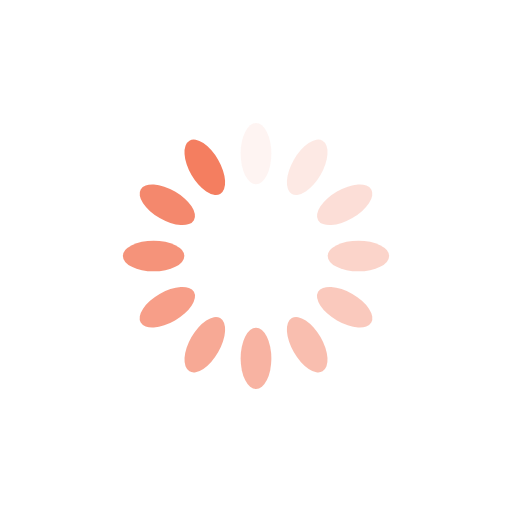
t = 0.00 s
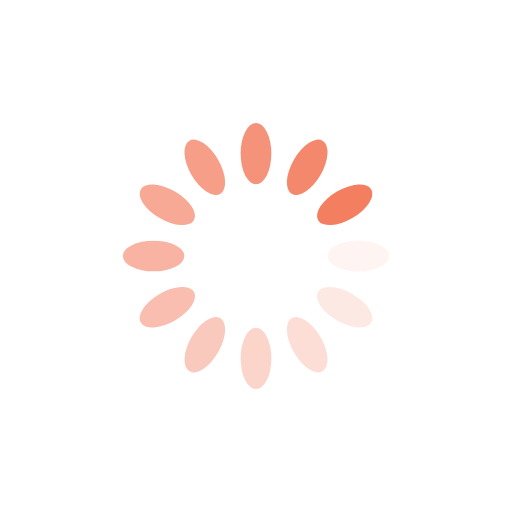
t = 0.25 s
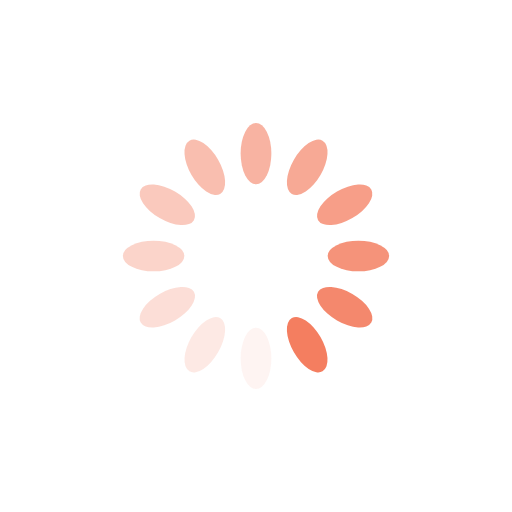
t = 0.50 s
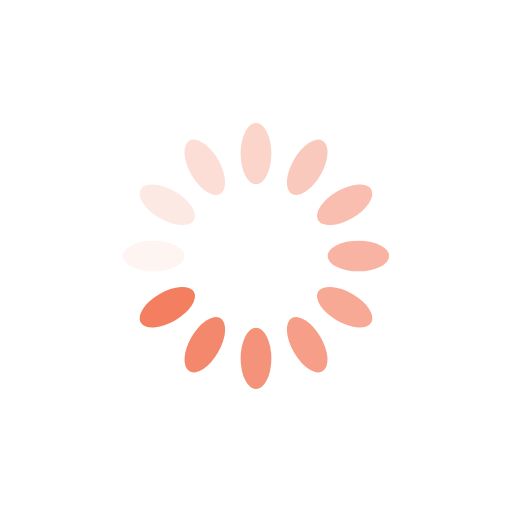
t = 0.75 s

The animated SVG that drew these frames (rendered in a browser with its animation timeline set to each time). Animation: 12 SMIL elements (animate=12); one cycle of 1.00 s, repeats indefinitely.

<?xml version="1.0" encoding="utf-8"?>
<svg xmlns="http://www.w3.org/2000/svg" xmlns:xlink="http://www.w3.org/1999/xlink" style="margin: auto; background: none; display: block; shape-rendering: auto;" width="100px" height="100px" viewBox="0 0 100 100" preserveAspectRatio="xMidYMid">
<g transform="rotate(0 50 50)">
  <rect x="47" y="24" rx="3" ry="6" width="6" height="12" fill="#f47e60">
    <animate attributeName="opacity" values="1;0" keyTimes="0;1" dur="1s" begin="-0.9166666666666666s" repeatCount="indefinite"></animate>
  </rect>
</g><g transform="rotate(30 50 50)">
  <rect x="47" y="24" rx="3" ry="6" width="6" height="12" fill="#f47e60">
    <animate attributeName="opacity" values="1;0" keyTimes="0;1" dur="1s" begin="-0.8333333333333334s" repeatCount="indefinite"></animate>
  </rect>
</g><g transform="rotate(60 50 50)">
  <rect x="47" y="24" rx="3" ry="6" width="6" height="12" fill="#f47e60">
    <animate attributeName="opacity" values="1;0" keyTimes="0;1" dur="1s" begin="-0.75s" repeatCount="indefinite"></animate>
  </rect>
</g><g transform="rotate(90 50 50)">
  <rect x="47" y="24" rx="3" ry="6" width="6" height="12" fill="#f47e60">
    <animate attributeName="opacity" values="1;0" keyTimes="0;1" dur="1s" begin="-0.6666666666666666s" repeatCount="indefinite"></animate>
  </rect>
</g><g transform="rotate(120 50 50)">
  <rect x="47" y="24" rx="3" ry="6" width="6" height="12" fill="#f47e60">
    <animate attributeName="opacity" values="1;0" keyTimes="0;1" dur="1s" begin="-0.5833333333333334s" repeatCount="indefinite"></animate>
  </rect>
</g><g transform="rotate(150 50 50)">
  <rect x="47" y="24" rx="3" ry="6" width="6" height="12" fill="#f47e60">
    <animate attributeName="opacity" values="1;0" keyTimes="0;1" dur="1s" begin="-0.5s" repeatCount="indefinite"></animate>
  </rect>
</g><g transform="rotate(180 50 50)">
  <rect x="47" y="24" rx="3" ry="6" width="6" height="12" fill="#f47e60">
    <animate attributeName="opacity" values="1;0" keyTimes="0;1" dur="1s" begin="-0.4166666666666667s" repeatCount="indefinite"></animate>
  </rect>
</g><g transform="rotate(210 50 50)">
  <rect x="47" y="24" rx="3" ry="6" width="6" height="12" fill="#f47e60">
    <animate attributeName="opacity" values="1;0" keyTimes="0;1" dur="1s" begin="-0.3333333333333333s" repeatCount="indefinite"></animate>
  </rect>
</g><g transform="rotate(240 50 50)">
  <rect x="47" y="24" rx="3" ry="6" width="6" height="12" fill="#f47e60">
    <animate attributeName="opacity" values="1;0" keyTimes="0;1" dur="1s" begin="-0.25s" repeatCount="indefinite"></animate>
  </rect>
</g><g transform="rotate(270 50 50)">
  <rect x="47" y="24" rx="3" ry="6" width="6" height="12" fill="#f47e60">
    <animate attributeName="opacity" values="1;0" keyTimes="0;1" dur="1s" begin="-0.16666666666666666s" repeatCount="indefinite"></animate>
  </rect>
</g><g transform="rotate(300 50 50)">
  <rect x="47" y="24" rx="3" ry="6" width="6" height="12" fill="#f47e60">
    <animate attributeName="opacity" values="1;0" keyTimes="0;1" dur="1s" begin="-0.08333333333333333s" repeatCount="indefinite"></animate>
  </rect>
</g><g transform="rotate(330 50 50)">
  <rect x="47" y="24" rx="3" ry="6" width="6" height="12" fill="#f47e60">
    <animate attributeName="opacity" values="1;0" keyTimes="0;1" dur="1s" begin="0s" repeatCount="indefinite"></animate>
  </rect>
</g>
<!-- [ldio] generated by https://loading.io/ --></svg>
